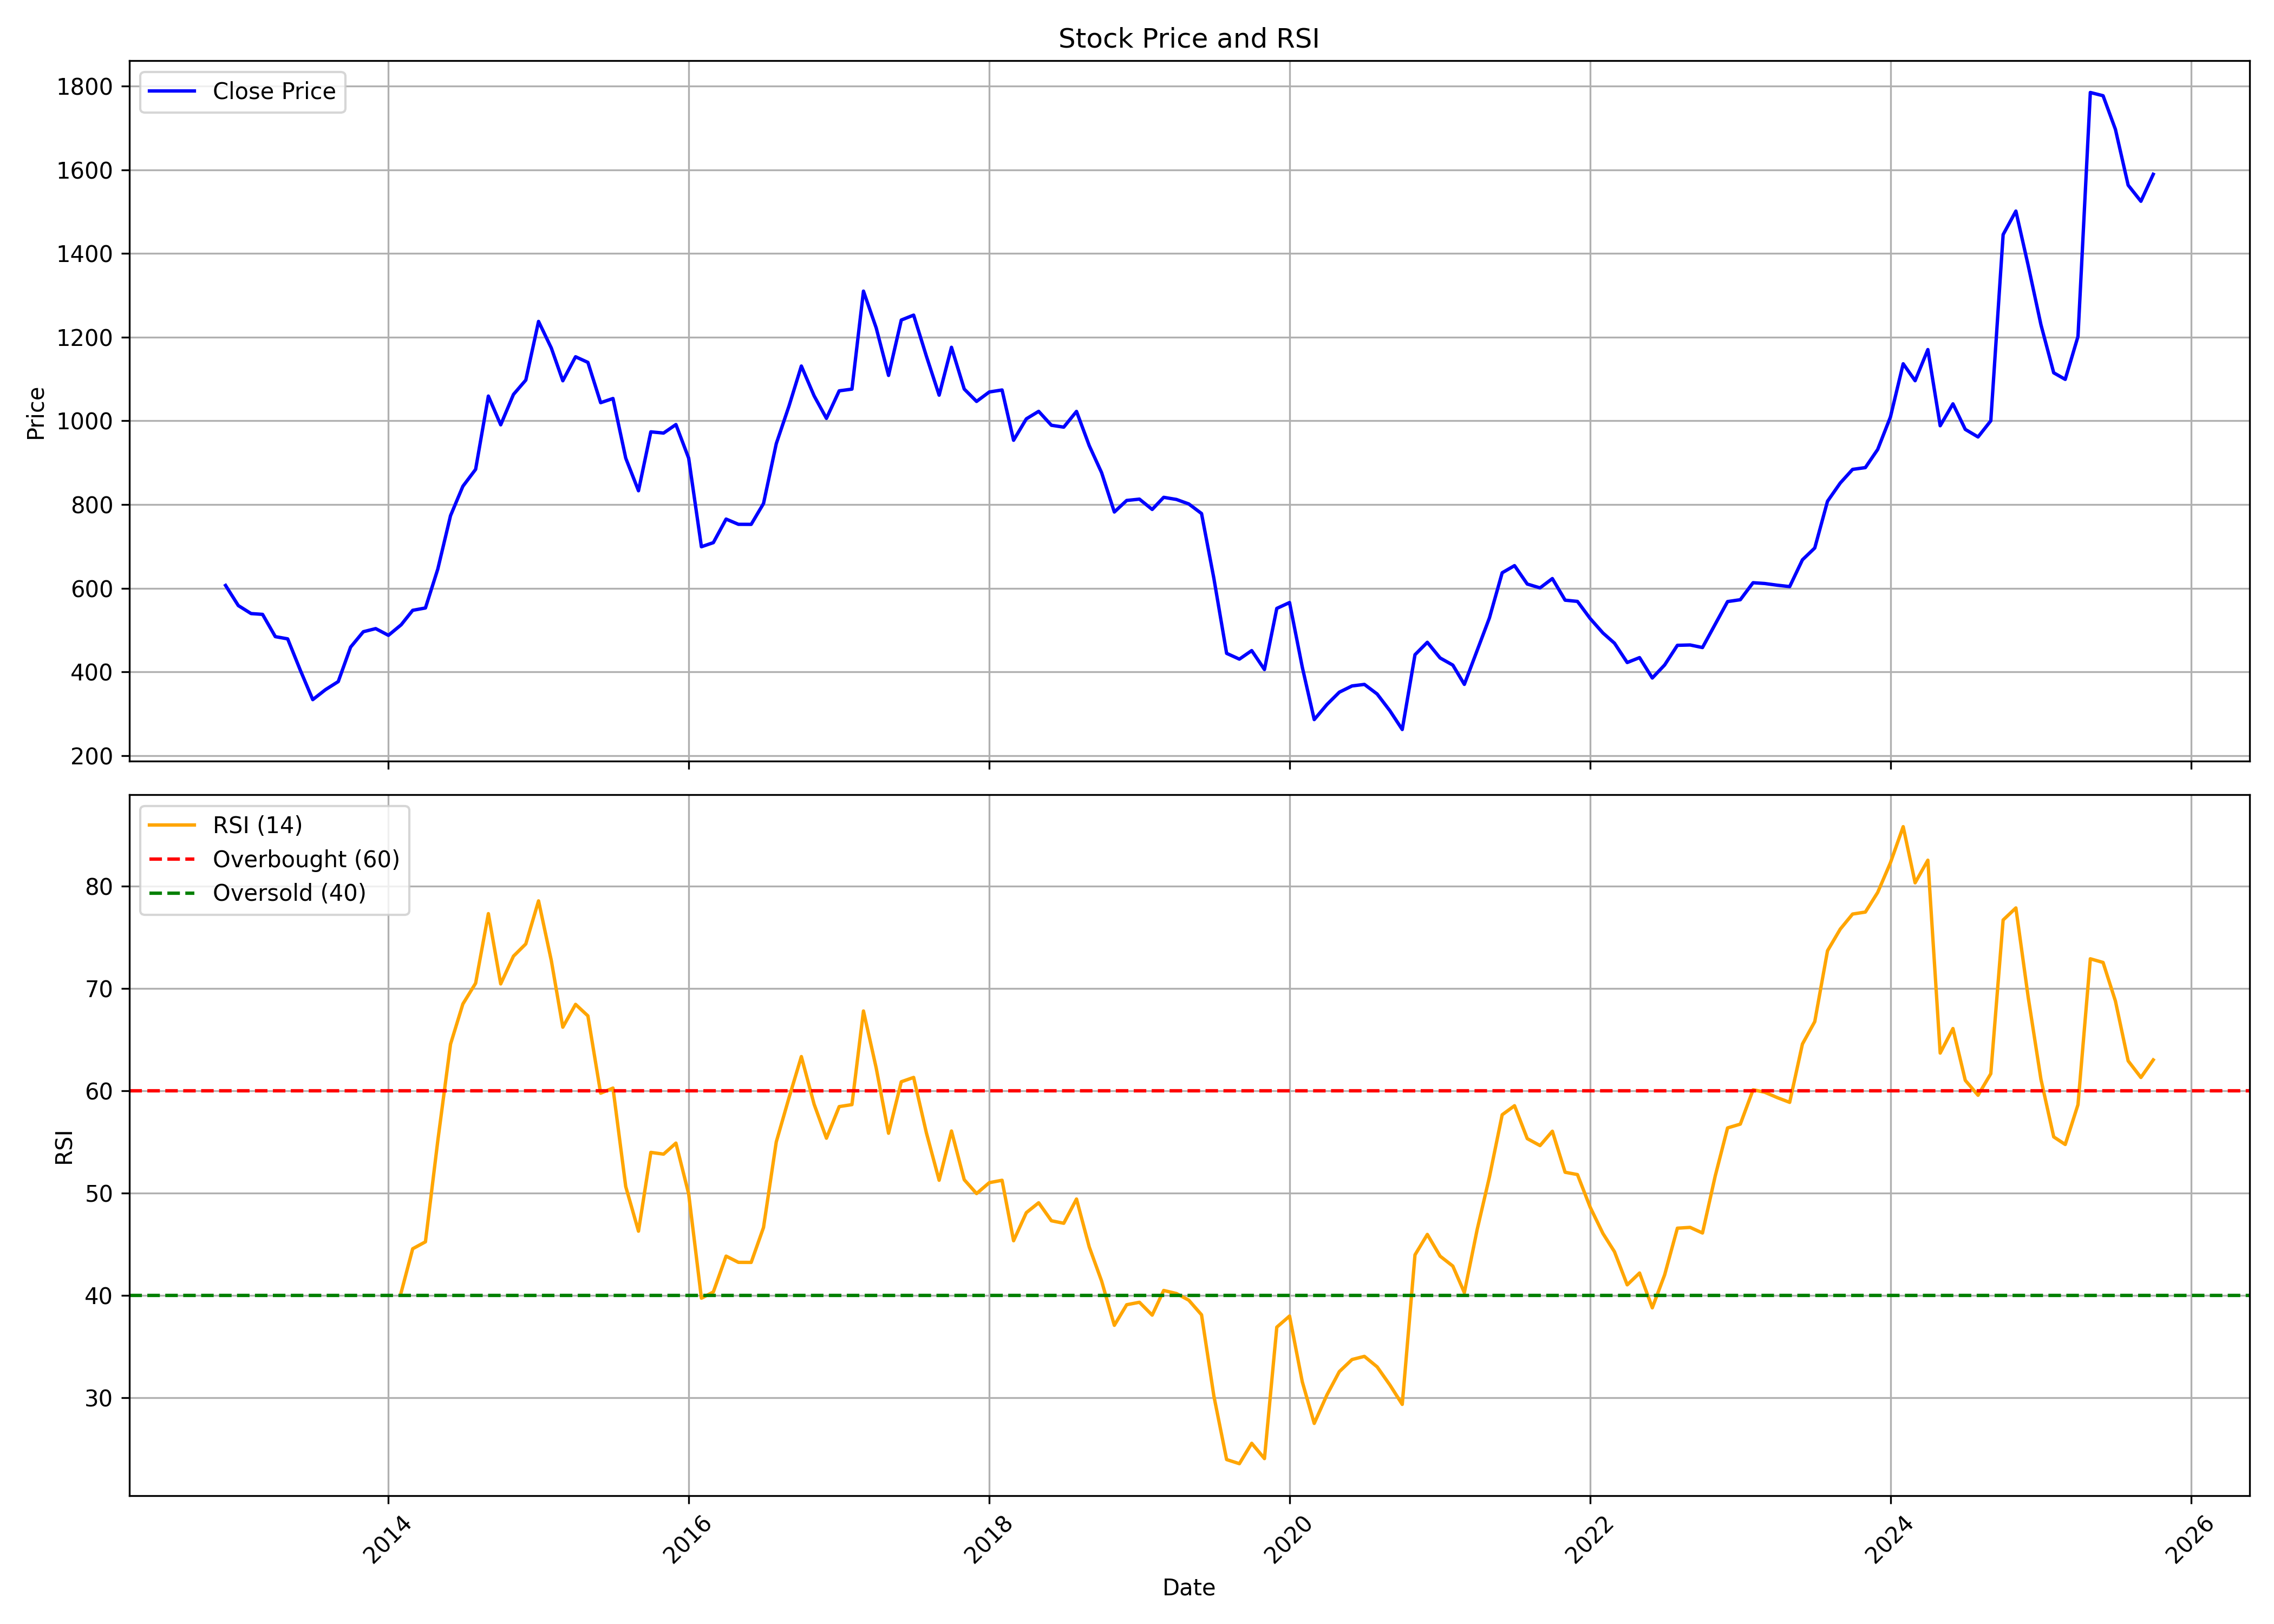

Source data for this figure (header and first rows):
, date, symbol, open, high, low, close, volume, rsi
0, 2012-12-01, CARERATING, 623.3, 653.1, 593.4, 606.6, 12481574, 
1, 2013-01-01, CARERATING, 607.5, 634.6, 554.7, 558.5, 4530071, 
2, 2013-02-01, CARERATING, 560.3, 578.2, 505.9, 539.4, 774709, 
3, 2013-03-01, CARERATING, 540.4, 552.8, 507.2, 537.4, 730875, 
4, 2013-04-01, CARERATING, 548, 550.7, 483.2, 484.2, 400238, 
5, 2013-05-01, CARERATING, 484.2, 518.4, 461.2, 478.9, 643260, 
6, 2013-06-01, CARERATING, 504.9, 515.1, 399.9, 403.4, 472245, 
7, 2013-07-01, CARERATING, 406.6, 421.4, 323.1, 333.6, 627732, 
8, 2013-08-01, CARERATING, 333.3, 393.8, 279.4, 357.5, 463257, 
9, 2013-09-01, CARERATING, 364.5, 412.9, 354.1, 376.8, 313044, 
10, 2013-10-01, CARERATING, 385.7, 467.6, 367, 459.1, 488553, 
11, 2013-11-01, CARERATING, 457.6, 513.3, 456.1, 495.9, 534749, 
12, 2013-12-01, CARERATING, 502.2, 559.6, 499.7, 503.4, 1008571, 
13, 2014-01-01, CARERATING, 507.9, 526.9, 476.1, 487.3, 323598, 
14, 2014-02-01, CARERATING, 492.1, 614.2, 477.3, 512.6, 3781488, 40.29
15, 2014-03-01, CARERATING, 512.6, 552.6, 502.7, 547.1, 3024170, 44.55
16, 2014-04-01, CARERATING, 542.1, 579, 537, 552.7, 801093, 45.23
17, 2014-05-01, CARERATING, 552.7, 690.7, 552.7, 645.6, 2164554, 55.11
18, 2014-06-01, CARERATING, 645.1, 811.3, 639.6, 773.4, 2568421, 64.56
19, 2014-07-01, CARERATING, 775.6, 849, 726.6, 843.5, 2277949, 68.49
20, 2014-08-01, CARERATING, 835.3, 929.4, 831.8, 884, 1019234, 70.52
21, 2014-09-01, CARERATING, 899.3, 1122, 868.3, 1059, 1703112, 77.33
22, 2014-10-01, CARERATING, 1115, 1166, 967.9, 990.4, 824406, 70.45
23, 2014-11-01, CARERATING, 995.3, 1110, 966.9, 1063, 1436421, 73.17
24, 2014-12-01, CARERATING, 1055, 1111, 975.3, 1097, 1505139, 74.37
25, 2015-01-01, CARERATING, 1083, 1277, 1083, 1238, 1419815, 78.58
26, 2015-02-01, CARERATING, 1244, 1247, 1140, 1174, 965061, 72.75
27, 2015-03-01, CARERATING, 1170, 1203, 1070, 1096, 967147, 66.22
28, 2015-04-01, CARERATING, 1101, 1337, 1084, 1153, 912855, 68.46
29, 2015-05-01, CARERATING, 1153, 1189, 1048, 1140, 923345, 67.33
30, 2015-06-01, CARERATING, 1138, 1140, 1039, 1043, 1279426, 59.77
31, 2015-07-01, CARERATING, 1041, 1109, 1037, 1053, 739167, 60.27
32, 2015-08-01, CARERATING, 1053, 1092, 844.2, 910.8, 1451518, 50.63
33, 2015-09-01, CARERATING, 925.1, 928.9, 813.4, 832.8, 752353, 46.27
34, 2015-10-01, CARERATING, 839.1, 1060, 822.6, 973.7, 951759, 53.98
35, 2015-11-01, CARERATING, 974.8, 1018, 944.7, 970.8, 316957, 53.81
36, 2015-12-01, CARERATING, 975.1, 1046, 904.3, 991.1, 531962, 54.89
37, 2016-01-01, CARERATING, 1001, 1020, 814, 910.8, 645829, 49.92
38, 2016-02-01, CARERATING, 896.1, 904.7, 664.6, 699.1, 573628, 39.72
39, 2016-03-01, CARERATING, 700.8, 747.8, 676.6, 708.9, 1029999, 40.33
40, 2016-04-01, CARERATING, 715.2, 869.6, 711.4, 765.2, 694775, 43.83
41, 2016-05-01, CARERATING, 765.2, 806, 733.3, 752.6, 489958, 43.23
42, 2016-06-01, CARERATING, 752.6, 779.6, 719.8, 752.5, 1277620, 43.22
43, 2016-07-01, CARERATING, 751.4, 820.4, 730.4, 802.4, 1152092, 46.64
44, 2016-08-01, CARERATING, 806, 981.6, 782.6, 945.4, 3755130, 55
45, 2016-09-01, CARERATING, 950.2, 1046, 867.9, 1035, 3067876, 59.33
46, 2016-10-01, CARERATING, 1056, 1208, 1051, 1131, 1993046, 63.35
47, 2016-11-01, CARERATING, 1162, 1162, 912.6, 1060, 990396, 58.69
48, 2016-12-01, CARERATING, 1064, 1166, 981.9, 1006, 521376, 55.37
49, 2017-01-01, CARERATING, 1013, 1124, 997.9, 1072, 469010, 58.46
50, 2017-02-01, CARERATING, 1078, 1110, 1017, 1076, 479885, 58.65
51, 2017-03-01, CARERATING, 1079, 1332, 1072, 1310, 1411553, 67.81
52, 2017-04-01, CARERATING, 1309, 1314, 1181, 1222, 866552, 62.23
53, 2017-05-01, CARERATING, 1222, 1258, 1068, 1108, 854153, 55.85
54, 2017-06-01, CARERATING, 1095, 1292, 1081, 1241, 2175316, 60.89
55, 2017-07-01, CARERATING, 1231, 1335, 1218, 1253, 835452, 61.31
56, 2017-08-01, CARERATING, 1260, 1277, 1117, 1155, 507995, 55.89
57, 2017-09-01, CARERATING, 1168, 1195, 1001, 1061, 766959, 51.25
58, 2017-10-01, CARERATING, 1066, 1192, 1066, 1176, 1214410, 56.07
59, 2017-11-01, CARERATING, 1177, 1259, 1056, 1076, 913662, 51.31
... 95 more rows
